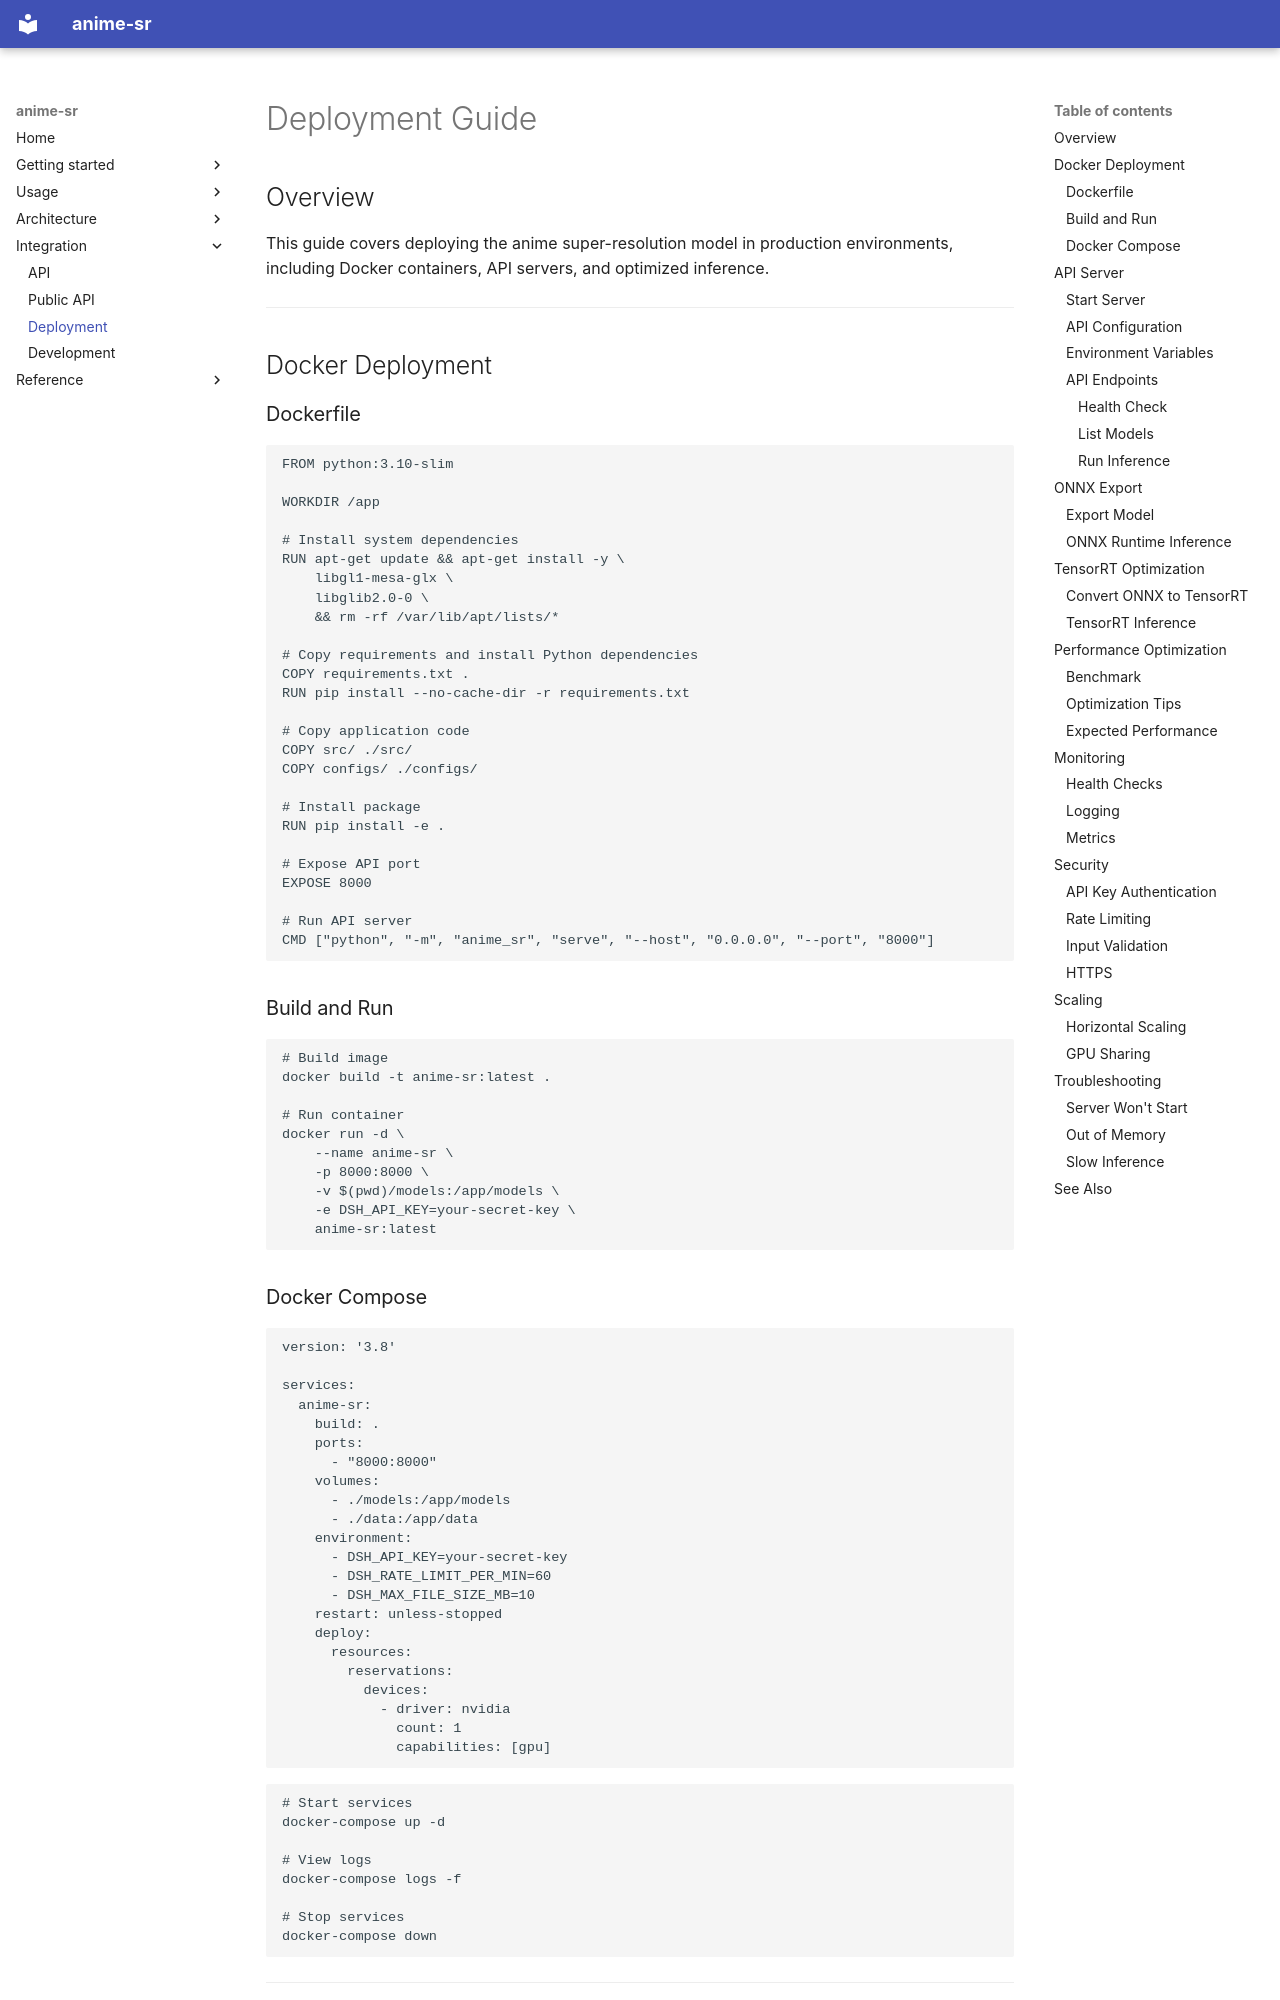

repository: alshahia/upscale_anime · page: deployment/index.html · generator: mkdocs

# Deployment Guide

## Overview

This guide covers deploying the anime super-resolution model in production environments, including Docker containers, API servers, and optimized inference.

---

## Docker Deployment

### Dockerfile

```dockerfile
FROM python:3.10-slim

WORKDIR /app

# Install system dependencies
RUN apt-get update && apt-get install -y \
    libgl1-mesa-glx \
    libglib2.0-0 \
    && rm -rf /var/lib/apt/lists/*

# Copy requirements and install Python dependencies
COPY requirements.txt .
RUN pip install --no-cache-dir -r requirements.txt

# Copy application code
COPY src/ ./src/
COPY configs/ ./configs/

# Install package
RUN pip install -e .

# Expose API port
EXPOSE 8000

# Run API server
CMD ["python", "-m", "anime_sr", "serve", "--host", "0.0.0.0", "--port", "8000"]
```

### Build and Run

```bash
# Build image
docker build -t anime-sr:latest .

# Run container
docker run -d \
    --name anime-sr \
    -p 8000:8000 \
    -v $(pwd)/models:/app/models \
    -e DSH_API_KEY=your-secret-key \
    anime-sr:latest
```

### Docker Compose

```yaml
version: '3.8'

services:
  anime-sr:
    build: .
    ports:
      - "8000:8000"
    volumes:
      - ./models:/app/models
      - ./data:/app/data
    environment:
      - DSH_API_KEY=your-secret-key
      - DSH_RATE_LIMIT_PER_MIN=60
      - DSH_MAX_FILE_SIZE_MB=10
    restart: unless-stopped
    deploy:
      resources:
        reservations:
          devices:
            - driver: nvidia
              count: 1
              capabilities: [gpu]
```

```bash
# Start services
docker-compose up -d

# View logs
docker-compose logs -f

# Stop services
docker-compose down
```

---

## API Server
